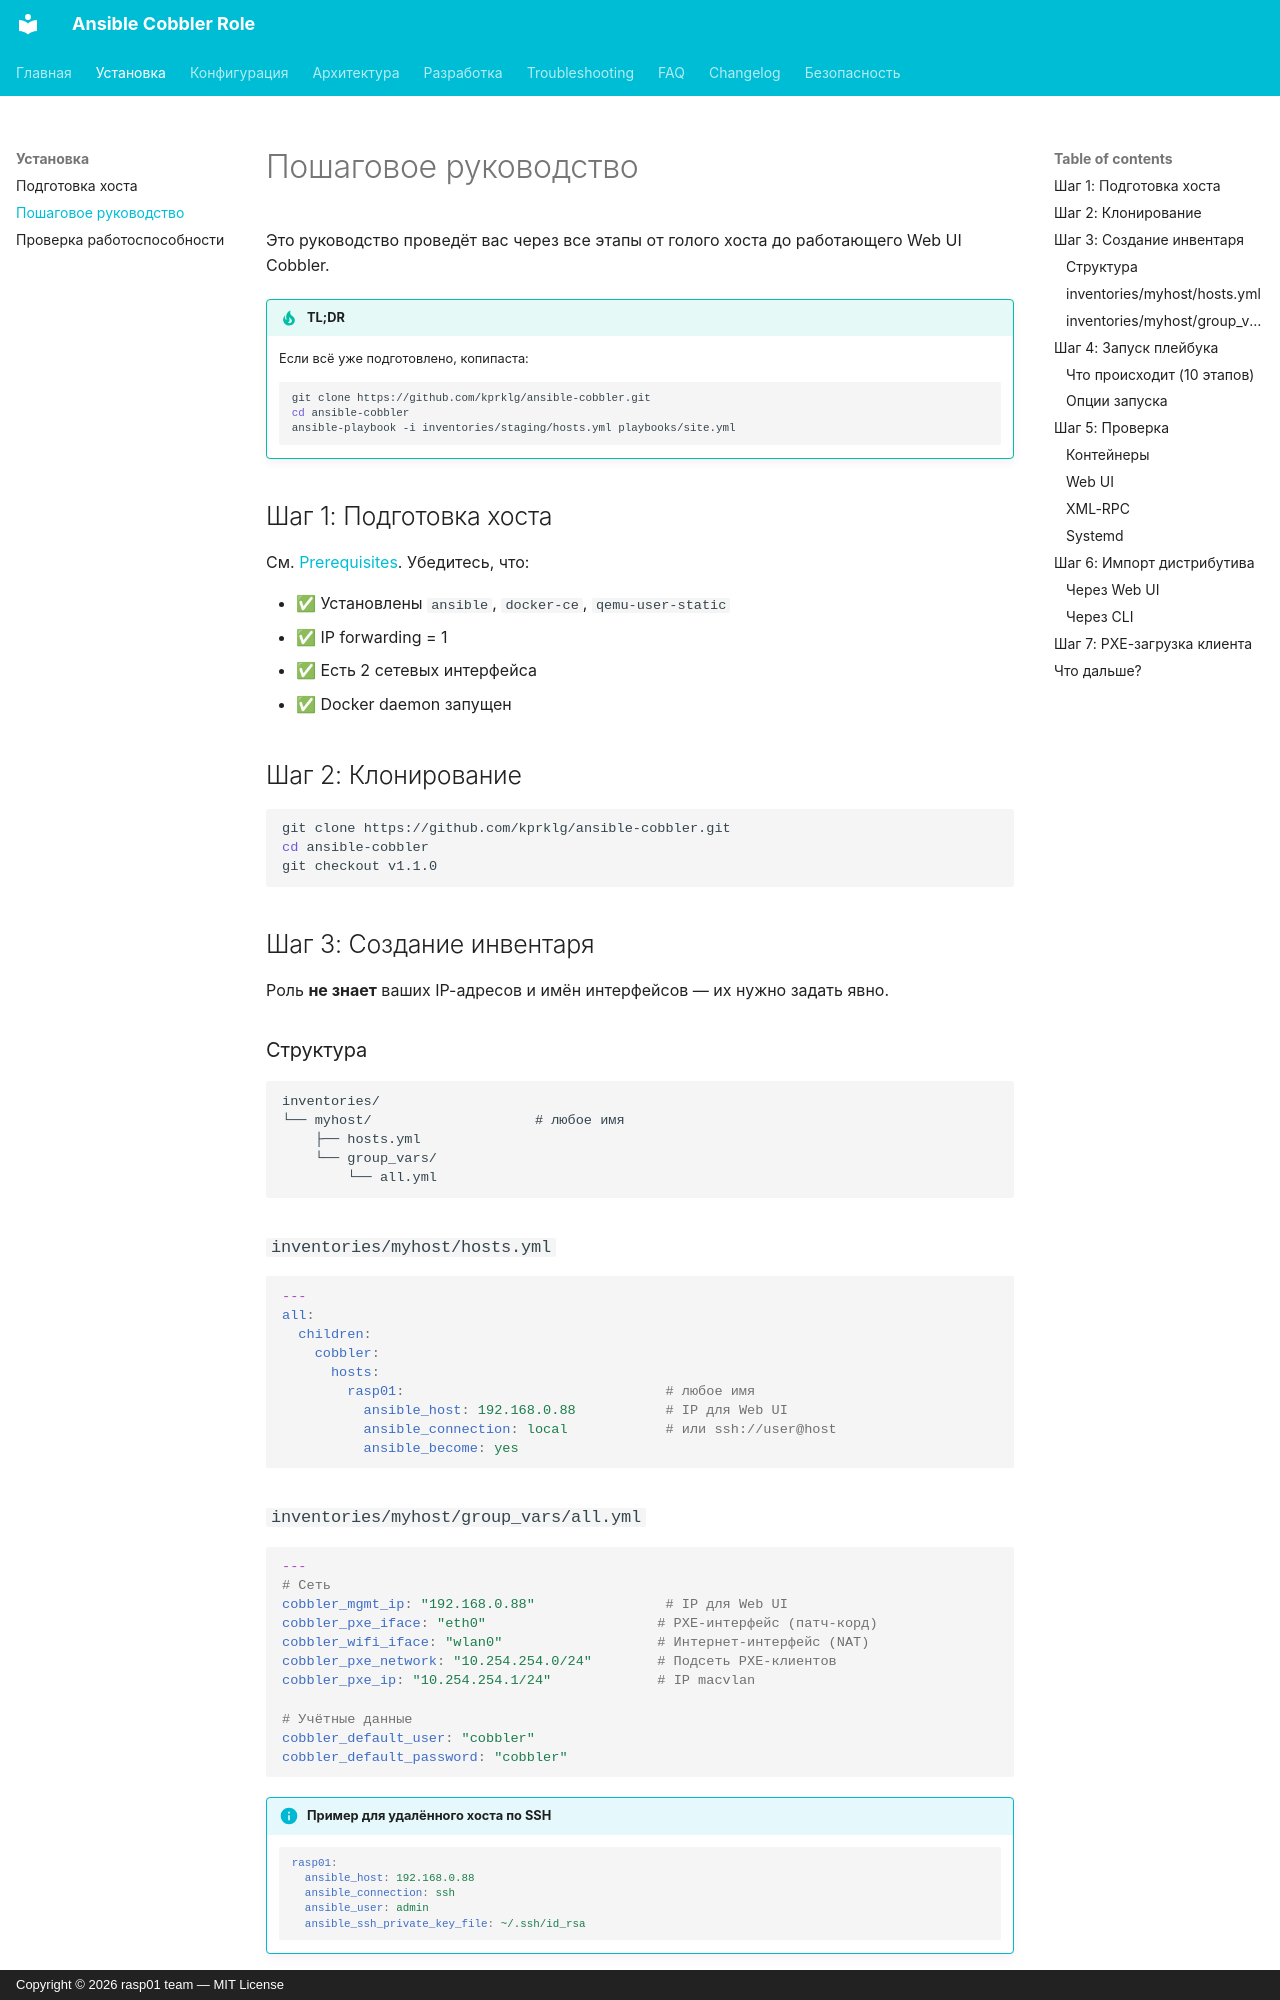

repository: kprklg/ansible-cobbler · page: installation/step-by-step/index.html · generator: mkdocs · copyright: Copyright © 2026 rasp01 team — MIT License

# Пошаговое руководство

Это руководство проведёт вас через все этапы от голого хоста до
работающего Web UI Cobbler.

!!! tip "TL;DR"
    Если всё уже подготовлено, копипаста:
    ```bash
    git clone https://github.com/kprklg/ansible-cobbler.git
    cd ansible-cobbler
    ansible-playbook -i inventories/staging/hosts.yml playbooks/site.yml
    ```

## Шаг 1: Подготовка хоста

См. [Prerequisites](prerequisites.md). Убедитесь, что:

- ✅ Установлены `ansible`, `docker-ce`, `qemu-user-static`
- ✅ IP forwarding = 1
- ✅ Есть 2 сетевых интерфейса
- ✅ Docker daemon запущен

## Шаг 2: Клонирование

```bash
git clone https://github.com/kprklg/ansible-cobbler.git
cd ansible-cobbler
git checkout v1.1.0
```

## Шаг 3: Создание инвентаря

Роль **не знает** ваших IP-адресов и имён интерфейсов — их нужно задать явно.

### Структура

```
inventories/
└── myhost/                    # любое имя
    ├── hosts.yml
    └── group_vars/
        └── all.yml
```

### `inventories/myhost/hosts.yml`

```yaml
---
all:
  children:
    cobbler:
      hosts:
        rasp01:                                # любое имя
          ansible_host: 192.168.0.88           # IP для Web UI
          ansible_connection: local            # или ssh://user@host
          ansible_become: yes
```

### `inventories/myhost/group_vars/all.yml`

```yaml
---
# Сеть
cobbler_mgmt_ip: "192.168.0.88"                # IP для Web UI
cobbler_pxe_iface: "eth0"                     # PXE-интерфейс (патч-корд)
cobbler_wifi_iface: "wlan0"                   # Интернет-интерфейс (NAT)
cobbler_pxe_network: "10.254.254.0/24"        # Подсеть PXE-клиентов
cobbler_pxe_ip: "10.254.254.1/24"             # IP macvlan

# Учётные данные
cobbler_default_user: "cobbler"
cobbler_default_password: "cobbler"
```

!!! info "Пример для удалённого хоста по SSH"
    ```yaml
    rasp01:
      ansible_host: 192.168.0.88
      ansible_connection: ssh
      ansible_user: admin
      ansible_ssh_private_key_file: ~/.ssh/id_rsa
    ```
